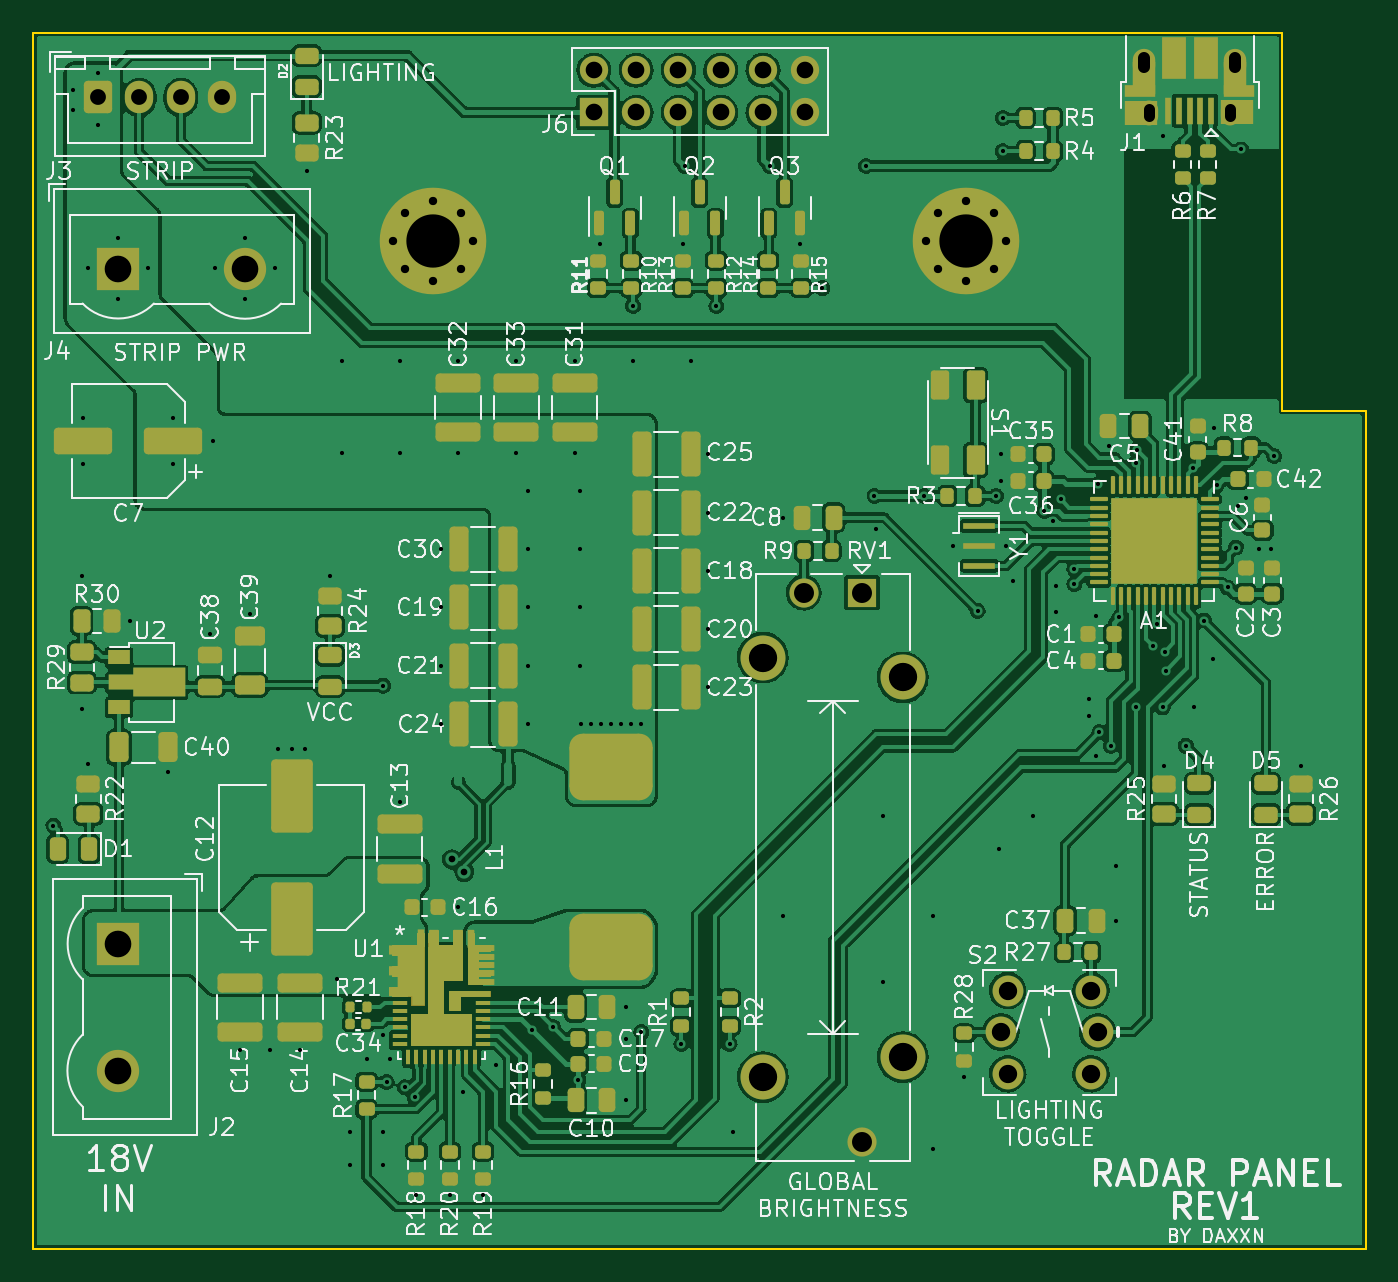
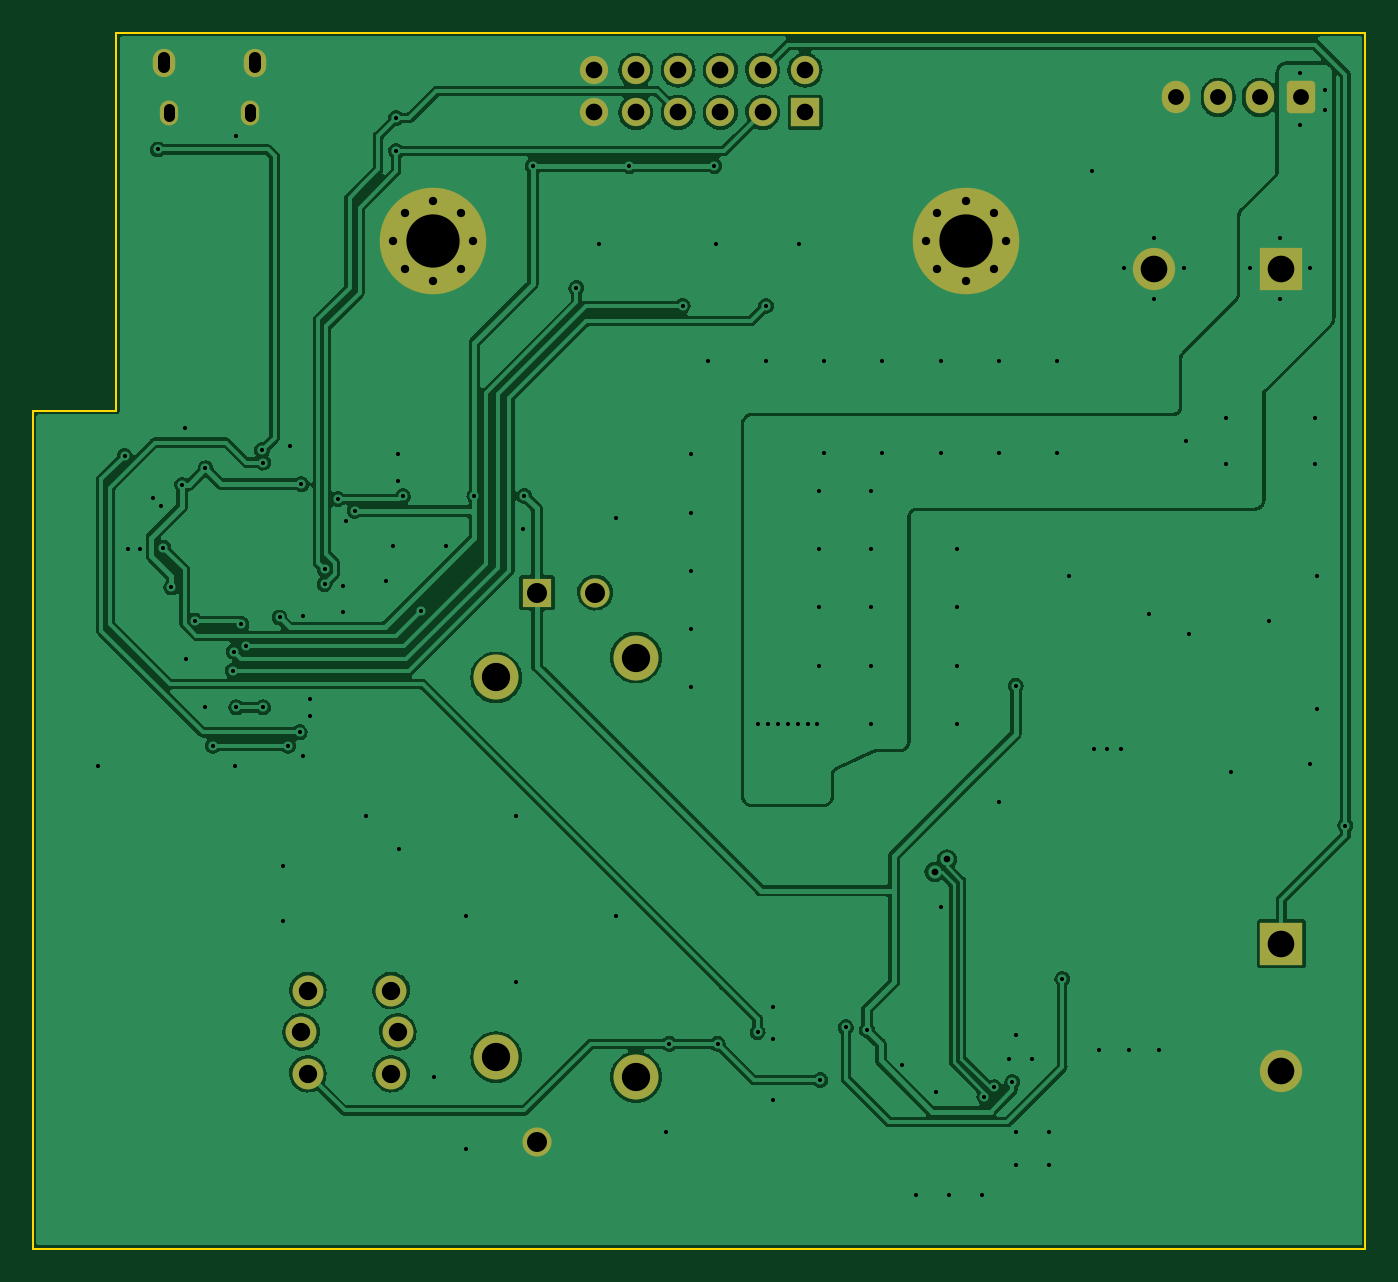
Circuit board: 11 layer files. Board 80.0 x 73.0 mm.
- bottom_copper: RadarPanelController-B_Cu.gbl (193123 bytes)
- bottom_mask: RadarPanelController-B_Mask.gbs (3012 bytes)
- paste: RadarPanelController-B_Paste.gbp (518 bytes)
- bottom_silk: RadarPanelController-B_Silkscreen.gbo (3016 bytes)
- outline: RadarPanelController-Edge_Cuts.gm1 (869 bytes)
- top_copper: RadarPanelController-F_Cu.gtl (378032 bytes)
- top_mask: RadarPanelController-F_Mask.gts (17895 bytes)
- paste: RadarPanelController-F_Paste.gtp (16410 bytes)
- top_silk: RadarPanelController-F_Silkscreen.gto (130462 bytes)
- drill: RadarPanelController-NPTH.drl (289 bytes)
- drill: RadarPanelController-PTH.drl (4299 bytes)

=== bottom_copper: RadarPanelController-B_Cu.gbl (193123 bytes, source omitted) ===
=== bottom_mask: RadarPanelController-B_Mask.gbs (3012 bytes, source withheld) ===
=== paste: RadarPanelController-B_Paste.gbp ===
G04 #@! TF.GenerationSoftware,KiCad,Pcbnew,(6.0.9)*
G04 #@! TF.CreationDate,2023-01-29T21:25:14-08:00*
G04 #@! TF.ProjectId,RadarPanelController,52616461-7250-4616-9e65-6c436f6e7472,REV1*
G04 #@! TF.SameCoordinates,Original*
G04 #@! TF.FileFunction,Paste,Bot*
G04 #@! TF.FilePolarity,Positive*
%FSLAX46Y46*%
G04 Gerber Fmt 4.6, Leading zero omitted, Abs format (unit mm)*
G04 Created by KiCad (PCBNEW (6.0.9)) date 2023-01-29 21:25:14*
%MOMM*%
%LPD*%
G01*
G04 APERTURE LIST*
G04 APERTURE END LIST*
M02*

=== bottom_silk: RadarPanelController-B_Silkscreen.gbo (3016 bytes, source withheld) ===
=== outline: RadarPanelController-Edge_Cuts.gm1 ===
G04 #@! TF.GenerationSoftware,KiCad,Pcbnew,(6.0.9)*
G04 #@! TF.CreationDate,2023-01-29T21:25:14-08:00*
G04 #@! TF.ProjectId,RadarPanelController,52616461-7250-4616-9e65-6c436f6e7472,REV1*
G04 #@! TF.SameCoordinates,Original*
G04 #@! TF.FileFunction,Profile,NP*
%FSLAX46Y46*%
G04 Gerber Fmt 4.6, Leading zero omitted, Abs format (unit mm)*
G04 Created by KiCad (PCBNEW (6.0.9)) date 2023-01-29 21:25:14*
%MOMM*%
%LPD*%
G01*
G04 APERTURE LIST*
G04 #@! TA.AperFunction,Profile*
%ADD10C,0.100000*%
G04 #@! TD*
G04 APERTURE END LIST*
D10*
X110000000Y-52700000D02*
X110000000Y-103000000D01*
X110000000Y-103000000D02*
X30000000Y-103000000D01*
X30000000Y-30000000D02*
X105000000Y-30000000D01*
X105000000Y-30000000D02*
X105000000Y-52700000D01*
X105000000Y-52700000D02*
X110000000Y-52700000D01*
X30000000Y-103000000D02*
X30000000Y-30000000D01*
M02*

=== top_copper: RadarPanelController-F_Cu.gtl (378032 bytes, source omitted) ===
=== top_mask: RadarPanelController-F_Mask.gts (17895 bytes, source omitted) ===
=== paste: RadarPanelController-F_Paste.gtp (16410 bytes, source omitted) ===
=== top_silk: RadarPanelController-F_Silkscreen.gto (130462 bytes, source omitted) ===
=== drill: RadarPanelController-NPTH.drl ===
M48
; DRILL file {KiCad (6.0.9)} date Sun Jan 29 21:25:19 2023
; FORMAT={-:-/ absolute / metric / decimal}
; #@! TF.CreationDate,2023-01-29T21:25:19-08:00
; #@! TF.GenerationSoftware,Kicad,Pcbnew,(6.0.9)
; #@! TF.FileFunction,NonPlated,1,2,NPTH
FMAT,2
METRIC
%
G90
G05
T0
M30

=== drill: RadarPanelController-PTH.drl ===
M48
; DRILL file {KiCad (6.0.9)} date Sun Jan 29 21:25:19 2023
; FORMAT={-:-/ absolute / metric / decimal}
; #@! TF.CreationDate,2023-01-29T21:25:19-08:00
; #@! TF.GenerationSoftware,Kicad,Pcbnew,(6.0.9)
; #@! TF.FileFunction,Plated,1,2,PTH
FMAT,2
METRIC
; #@! TA.AperFunction,Plated,PTH,ViaDrill
T1C0.250
; #@! TA.AperFunction,Plated,PTH,ViaDrill
T2C0.400
; #@! TA.AperFunction,Plated,PTH,ComponentDrill
T3C0.500
; #@! TA.AperFunction,Plated,PTH,ComponentDrill
T4C0.650
; #@! TA.AperFunction,Plated,PTH,ComponentDrill
T5C0.700
; #@! TA.AperFunction,Plated,PTH,ComponentDrill
T6C0.950
; #@! TA.AperFunction,Plated,PTH,ComponentDrill
T7C1.000
; #@! TA.AperFunction,Plated,PTH,ComponentDrill
T8C1.100
; #@! TA.AperFunction,Plated,PTH,ComponentDrill
T9C1.200
; #@! TA.AperFunction,Plated,PTH,ComponentDrill
T10C1.600
; #@! TA.AperFunction,Plated,PTH,ComponentDrill
T11C1.700
; #@! TA.AperFunction,Plated,PTH,ComponentDrill
T12C3.200
%
G90
G05
T1
X31.2Y-77.6
X32.4Y-33.4
X32.4Y-34.6
X32.9Y-62.6
X32.9Y-70.6
X33.0Y-53.1
X33.0Y-55.9
X33.3Y-44.1
X33.3Y-73.9
X33.9Y-32.4
X33.9Y-35.5
X35.1Y-42.3
X35.1Y-46.0
X35.8Y-65.3
X36.9Y-44.1
X38.1Y-74.4
X38.4Y-53.1
X38.4Y-55.9
X40.6Y-66.1
X40.8Y-54.5
X40.9Y-44.1
X42.4Y-91.1
X42.7Y-42.3
X42.7Y-46.0
X43.0Y-64.9
X44.2Y-91.1
X44.5Y-44.1
X44.7Y-73.0
X45.5Y-73.0
X46.0Y-91.1
X46.3Y-73.0
X46.4Y-38.3
X47.8Y-62.6
X48.2Y-86.8
X48.5Y-49.7
X48.5Y-55.2
X49.0Y-96.0
X49.0Y-98.0
X50.0Y-91.6
X51.0Y-69.2
X51.0Y-90.2
X51.0Y-96.0
X51.0Y-98.0
X51.2Y-93.0
X51.4Y-91.6
X52.0Y-49.7
X52.0Y-55.2
X52.0Y-76.2
X52.317Y-93.317
X52.883Y-93.883
X53.0Y-99.8
X54.5Y-61.0
X54.5Y-64.5
X54.5Y-68.0
X54.5Y-71.5
X55.0Y-99.8
X55.5Y-49.7
X55.5Y-55.2
X55.5Y-82.5
X55.8Y-93.6
X57.0Y-99.8
X57.8Y-92.0
X59.0Y-49.7
X59.0Y-55.2
X59.7Y-57.5
X59.7Y-61.0
X59.7Y-64.5
X59.7Y-68.0
X59.7Y-71.5
X59.925Y-89.875
X61.2Y-89.7
X62.5Y-49.7
X62.5Y-55.2
X62.725Y-92.875
X62.8Y-57.5
X62.8Y-61.0
X62.8Y-64.5
X62.8Y-68.0
X62.9Y-71.5
X63.5Y-71.5
X64.0Y-42.7
X64.1Y-71.5
X64.7Y-71.5
X65.3Y-71.5
X65.6Y-88.5
X65.6Y-90.4
X65.6Y-94.1
X65.9Y-71.5
X66.0Y-46.4
X66.0Y-49.7
X66.5Y-71.5
X66.5Y-90.0
X68.9Y-90.7
X69.0Y-42.7
X69.1Y-38.0
X69.5Y-49.7
X70.5Y-55.3
X70.5Y-58.8
X70.5Y-62.3
X70.5Y-65.8
X70.5Y-69.3
X71.0Y-46.4
X71.8Y-90.7
X72.0Y-96.0
X74.2Y-38.0
X75.0Y-59.1
X75.0Y-83.0
X76.0Y-42.7
X77.375Y-45.325
X80.0Y-38.0
X80.5Y-57.8
X80.6Y-59.8
X81.0Y-77.0
X81.0Y-87.0
X83.5Y-57.8
X84.0Y-83.0
X84.0Y-97.0
X85.2Y-60.8
X85.9Y-92.7
X86.7Y-64.7
X87.8Y-57.8
X88.0Y-79.0
X88.1Y-55.3
X88.1Y-56.9
X88.2Y-35.1
X88.2Y-37.1
X88.4Y-60.8
X88.8Y-62.9
X90.0Y-77.0
X90.7Y-58.7
X91.2Y-59.3
X91.4Y-63.2
X91.4Y-64.8
X91.7Y-58.0
X92.5Y-62.2
X92.5Y-63.1
X93.4Y-70.0
X93.4Y-71.0
X93.8Y-65.0
X93.8Y-73.4
X93.9Y-57.1
X94.0Y-72.0
X94.6Y-54.8
X94.7Y-72.8
X95.0Y-80.0
X95.0Y-83.3
X95.2Y-65.1
X96.2Y-55.8
X96.2Y-70.5
X96.25Y-55.05
X97.2Y-66.8
X97.492Y-65.508
X97.8Y-36.2
X97.8Y-70.5
X97.9Y-74.0
X97.95Y-67.15
X98.0Y-68.3
X99.2Y-72.8
X99.65Y-56.15
X99.7Y-70.5
X100.287Y-65.287
X100.8Y-67.6
X100.9Y-53.7
X101.05Y-57.15
X101.7Y-63.3
X102.2Y-60.9
X102.3Y-58.4
X102.5Y-37.0
X102.8Y-57.9
X103.6Y-61.0
X104.3Y-61.0
X104.5Y-55.4
X106.1Y-74.0
T2
X55.129Y-79.629
X55.871Y-80.371
T3
X51.6Y-42.5
X52.303Y-40.803
X52.303Y-44.197
X54.0Y-40.1
X54.0Y-44.9
X55.697Y-40.803
X55.697Y-44.197
X56.4Y-42.5
X83.6Y-42.5
X84.303Y-40.803
X84.303Y-44.197
X86.0Y-40.1
X86.0Y-44.9
X87.697Y-40.803
X87.697Y-44.197
X88.4Y-42.5
T6
X33.85Y-33.875
X36.35Y-33.875
X38.85Y-33.875
X41.35Y-33.875
T7
X63.65Y-32.235
X63.65Y-34.775
X66.19Y-32.235
X66.19Y-34.775
X68.73Y-32.235
X68.73Y-34.775
X71.27Y-32.235
X71.27Y-34.775
X73.81Y-32.235
X73.81Y-34.775
X76.35Y-32.235
X76.35Y-34.775
T8
X88.1Y-90.0
X88.5Y-87.5
X88.5Y-92.5
X93.5Y-87.5
X93.5Y-92.5
X93.9Y-90.0
T9
X76.25Y-63.605
X79.75Y-63.605
X79.75Y-96.605
T10
X35.05Y-84.69
X35.05Y-92.31
X35.09Y-44.15
X42.71Y-44.15
T11
X73.8Y-67.505
X73.8Y-92.705
X82.2Y-68.705
X82.2Y-91.505
T12
X54.0Y-42.5
X86.0Y-42.5
T4
X97.005Y-34.585G85X97.005Y-34.985
G05
X101.845Y-34.585G85X101.845Y-34.985
G05
T5
X96.695Y-31.535G85X96.695Y-32.035
G05
X102.155Y-31.535G85X102.155Y-32.035
G05
T0
M30

